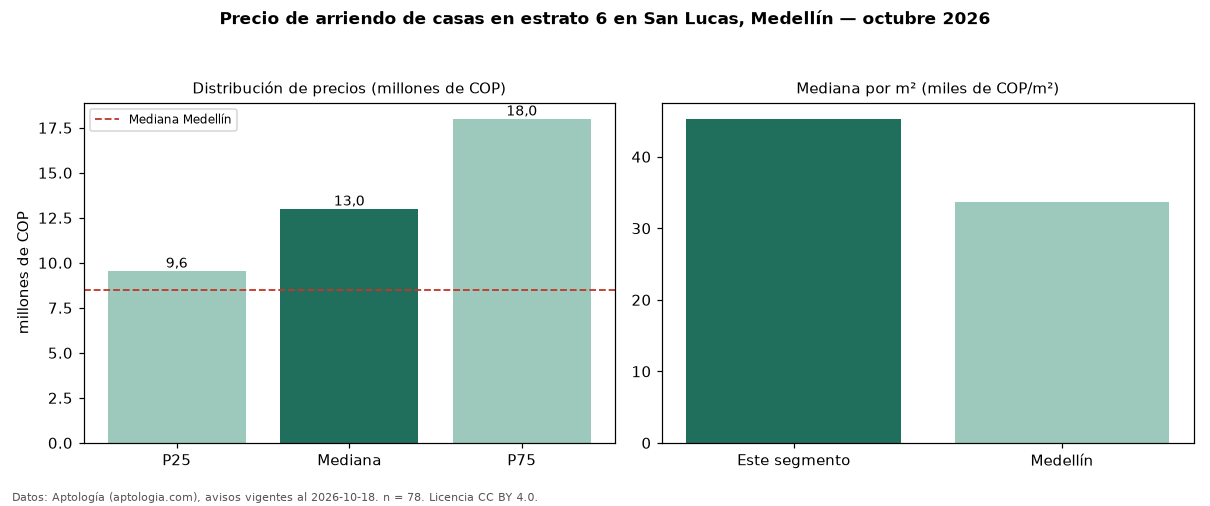

The data file committed next to this chart (first rows):
seccion, metrica, valor, moneda, n
filtro, estrato, 6, , 78
precio, p25, 9550000, COP, 78
precio, mediana, 13000000, COP, 78
precio, p75, 18000000, COP, 78
precio, minimo, 6200000, COP, 78
precio, maximo, 29000000, COP, 78
m2, mediana_precio_m2, 45312, COP, 77
m2, area_mediana_m2, 276.0, m2, 77
banos, mediana_banos, 4.0, , 
parqueadero, pct_con_parqueadero, 97.4, %, 78
estrato, estrato_mas_frecuente, 6, , 78
habitaciones, 3+, 13000000, COP, 77
ciudad, mediana_ciudad_referencia, 8500000, COP, 
ciudad, mediana_m2_ciudad, 33613, COP, 
fuente, fecha_datos, 2026-10-18, , 
fuente, atribucion, https://www.aptologia.com/casas-en-arrie…, , 
fuente, licencia, CC BY 4.0, , 
